Run: headless pygame with SDL's dummy video driver; simulated clock (each Clock.tick advances the game by its frame time, no real sleeping); random seed 0; keys injected as events and as key.get_pressed() state; no mouse input.
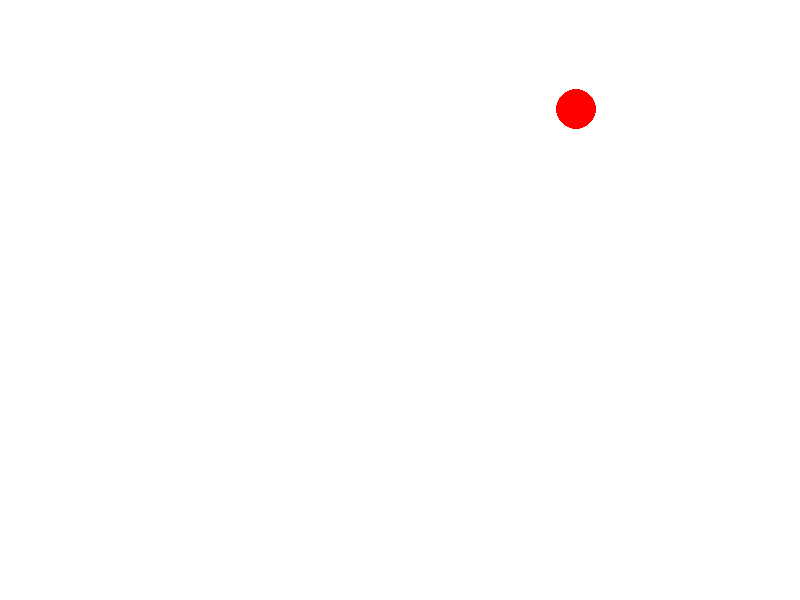
Frame 1 of 4 · flips 1–60 · no input
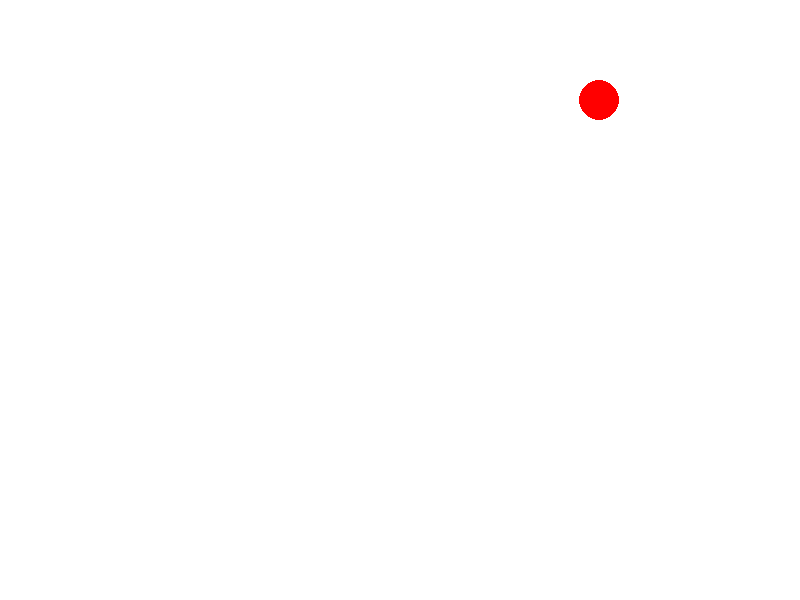
Frame 2 of 4 · flips 61–180 · tapped SPACE, RETURN · held RIGHT (→), D
Frame 3 of 4 · flips 181–300 · held DOWN (↓), S · screen unchanged from frame 2, image omitted
Frame 4 of 4 · flips 301–420 · held LEFT (←), A, UP (↑), W · screen unchanged from frame 3, image omitted

The pygame program that drew these frames:

import pygame
import sys

# Initialize Pygame
pygame.init()
screen = pygame.display.set_mode((800, 600))
clock = pygame.time.Clock()

# Circle properties
start_pos = (100, 300)  # Starting position
end_pos = (600, 100)    # Target position
current_pos = list(start_pos)  # Current position (as list so we can modify it)
radius = 20
speed = 0.05  # Speed of animation (0.1 = 10% of the way each frame)                             
# Main game loop
while True:
    for event in pygame.event.get():
        if event.type == pygame.QUIT:
            pygame.quit()
            sys.exit()
    
    # Clear screen
    screen.fill((255, 255, 255))
    
    # Update position (linear interpolation)
    current_pos[0] += (end_pos[0] - current_pos[0]) * speed
    current_pos[1] += (end_pos[1] - current_pos[1]) * speed
    
    # Draw circle at current position
    pygame.draw.circle(screen, (255, 0, 0), current_pos, radius)
    
    # Update display
    pygame.display.flip()
    clock.tick(60)  # 60 FPS
